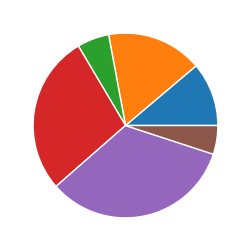

Write the Python code that produced this figure.
#!/usr/bin/env python
# coding: utf-8

# In[2]:


import numpy as np
import pandas as pd
from pandas import Series, DataFrame
import matplotlib.pyplot as plt
from matplotlib import rcParams
import seaborn as sb

# In[3]:


rcParams['figure.figsize'] = 15,3
sb.set_style('whitegrid')

# In[11]:


x = [2,3,1,5,6, 0.9]
plt.pie(x)
plt.show()

# In[ ]:



